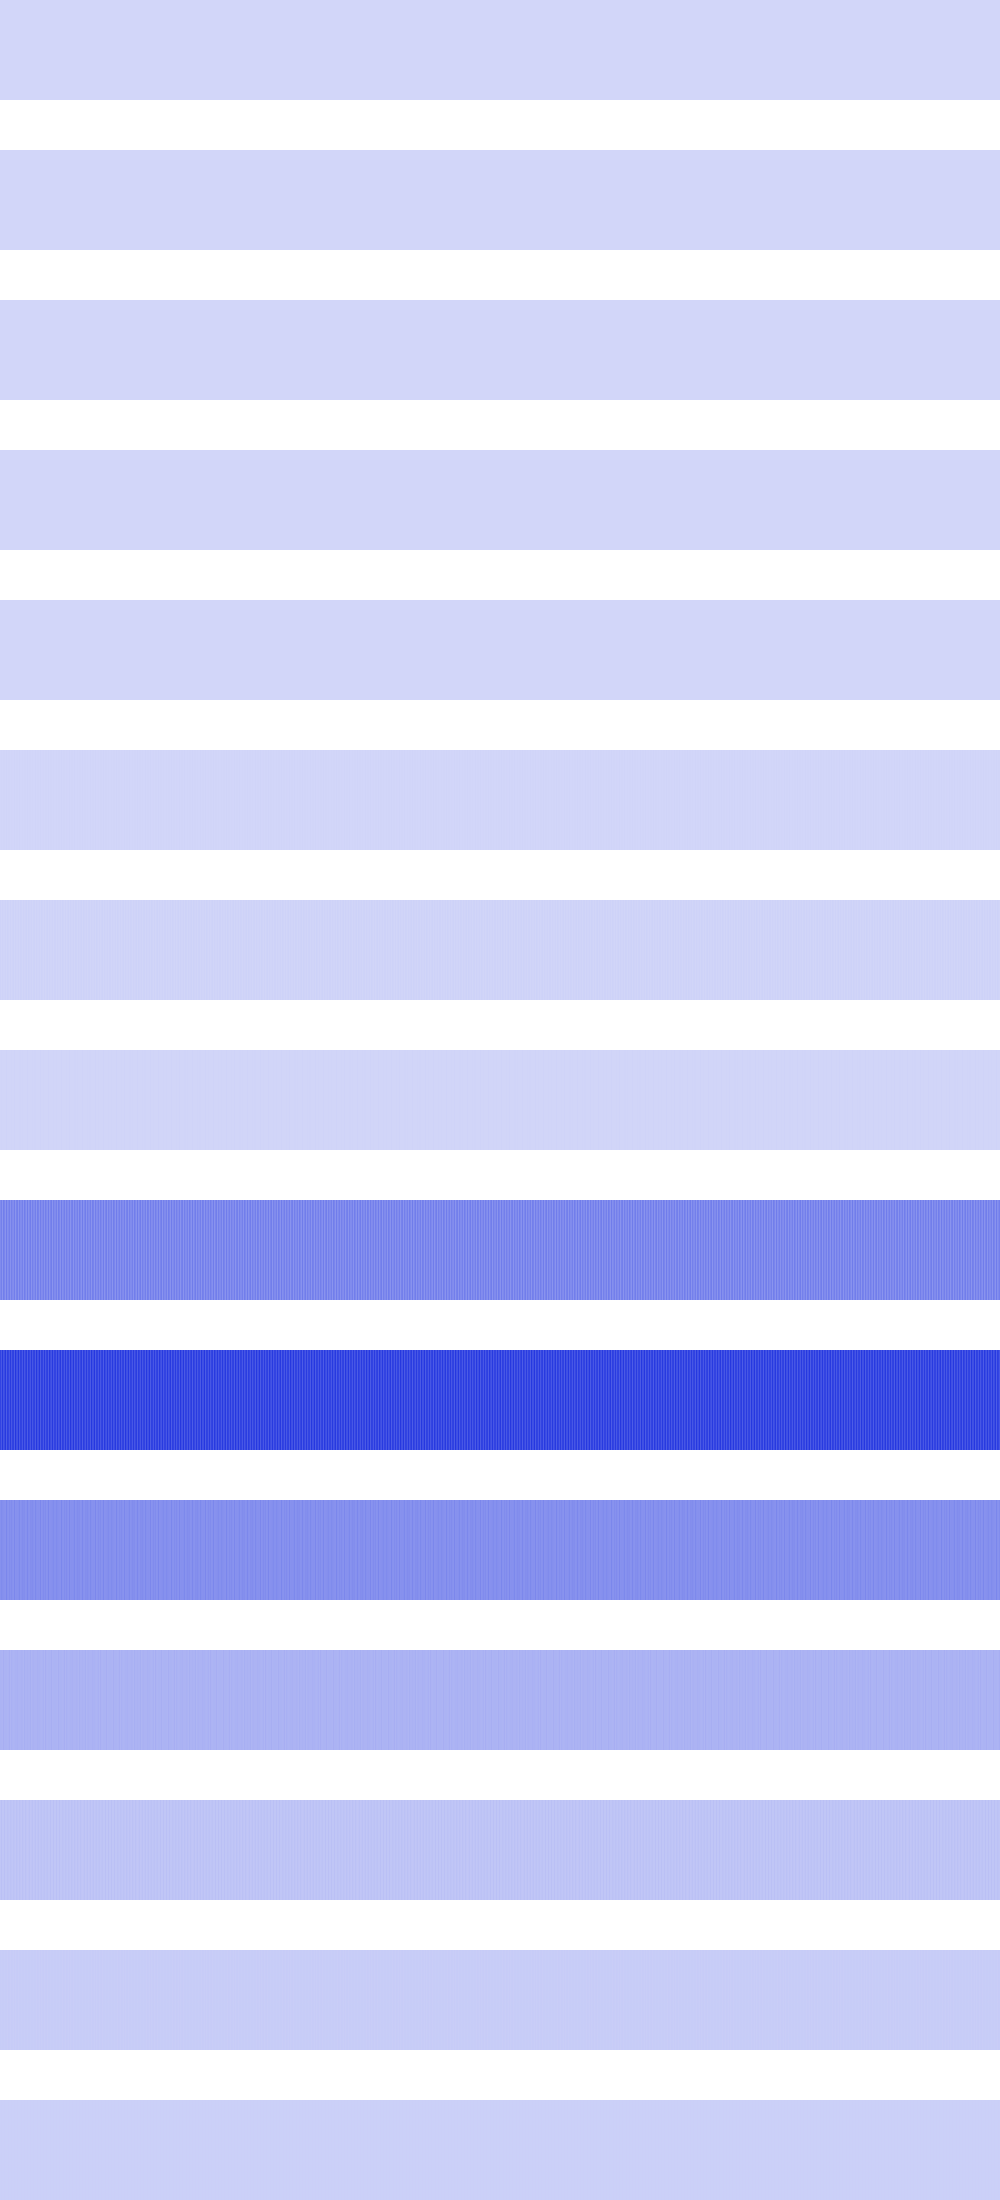

Data behind this chart, as committed beside it:
0, 0, 0, 0, 0, 0, 0, 0, 0, 0, 0, 0, 0, 0, 0, 0, 0, 0, 0, 0, 0, 0, 0, 0
38416, 38416, 38416, 38416, 38416, 38416, 38416, 38416, 38416, 38416, 38416, 38416, 38416, 38416, 38416, 38416, 21904, 21904, 21904, 21904, 21904, 21904, 21904, 21904
0, 0, 0, 0, 0, 0, 0, 0, 576, 576, 576, 576, 576, 576, 576, 576, 2304, 2304, 2304, 2304, 2304, 2304, 2304, 2304
215296, 215296, 215296, 215296, 135424, 135424, 135424, 135424, 262144, 262144, 262144, 262144, 73984, 73984, 73984, 73984, 313600, 313600, 313600, 313600, 30976, 30976, 30976, 30976
173056, 173056, 692224, 692224, 861184, 861184, 262144, 262144, 50176, 50176, 541696, 541696, 1048576, 1048576, 369664, 369664, 1024, 1024, 409600, 409600, 1115136, 1115136, 495616, 495616
1806336, 4734976, 102400, 3444736, 2768896, 495616, 5607424, 921600, 2359296, 3936256, 4096, 4194304, 2166784, 1183744, 5308416, 331776, 2985984, 3211264, 200704, 5017600, 1478656, 1982464, 4460544, 36864
11837440, 4276224, 12492800, 5545984, 7290880, 12886016, 4497408, 13312000, 8863744, 4792320, 12394496, 4538368, 9773056, 13574144, 4341760, 12722176, 6627328, 6045696, 12591104, 4268032, 12689408, 10764288, 4366336, 12427264
4800512, 6717440, 2572288, 4014080, 3571712, 3358720, 9519104, 4210688, 3768320, 4800512, 2375680, 5341184, 4014080, 4734976, 8486912, 3031040, 3620864, 3768320, 2768896, 7553024, 5324800, 4358144, 5980160, 2441216
218988544, 252510208, 193167360, 259096576, 236519424, 195526656, 263028736, 205619200, 224985088, 255557632, 200114176, 253034496, 221478912, 213221376, 258015232, 193036288, 244547584, 254083072, 192249856, 254509056, 217677824, 219480064, 252018688, 195788800
429981696, 370540544, 456982528, 381485056, 404881408, 459341824, 356581376, 441778176, 426901504, 372047872, 453050368, 371064832, 430243840, 437321728, 357957632, 464060416, 394592256, 387579904, 463273984, 362610688, 433389568, 428474368, 373358592, 453574656
203030528, 219414528, 209321984, 205127680, 202637312, 198836224, 232390656, 201457664, 197918720, 217710592, 203554816, 218890240, 203030528, 197263360, 231473152, 200409088, 204079104, 202113024, 206700544, 227147776, 197787648, 204734464, 216662016, 208273408
104071168, 103284736, 99876864, 116654080, 103284736, 104071168, 104071168, 100925440, 102236160, 116654080, 96731136, 110624768, 104071168, 100925440, 102236160, 107216896, 106168320, 110624768, 103022592, 101974016, 101974016, 107479040, 106168320, 97779712
48758784, 63963136, 48758784, 48758784, 63963136, 48758784, 48758784, 59244544, 53477376, 48758784, 59244544, 53477376, 48758784, 59244544, 53477376, 46661632, 61341696, 53477376, 46661632, 61341696, 52953088, 47185920, 61341696, 52953088
30408704, 27262976, 30408704, 30408704, 27262976, 30408704, 30408704, 26214400, 31457280, 30408704, 26214400, 31457280, 30408704, 26214400, 31457280, 26214400, 30408704, 31457280, 26214400, 30408704, 30408704, 27262976, 30408704, 30408704
18874368, 20971520, 18874368, 18874368, 20971520, 18874368, 18874368, 18874368, 20971520, 18874368, 18874368, 20971520, 18874368, 18874368, 20971520, 18874368, 18874368, 20971520, 18874368, 18874368, 18874368, 20971520, 18874368, 18874368
